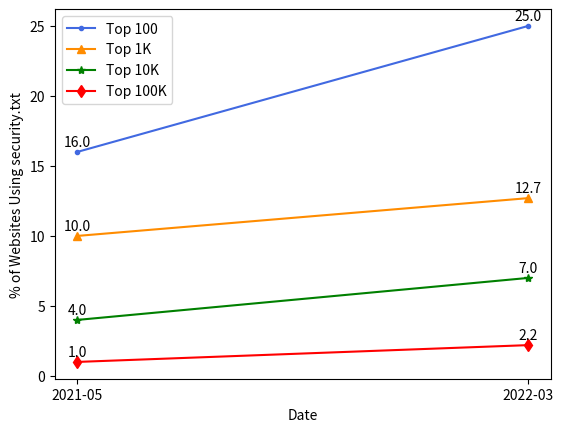
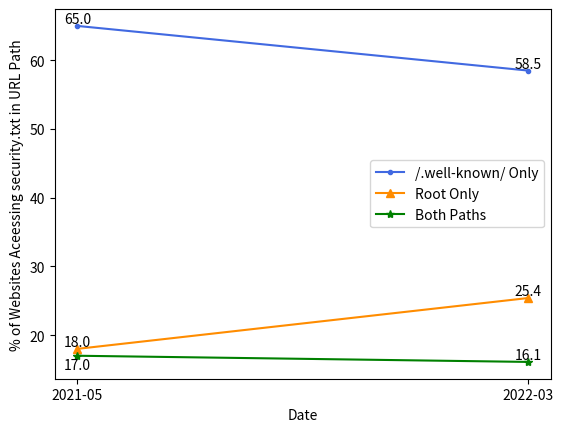
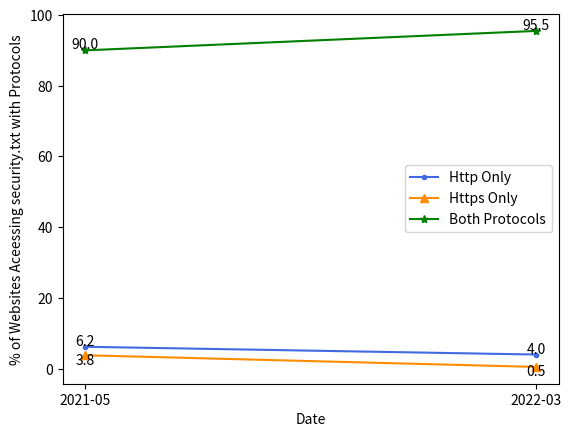
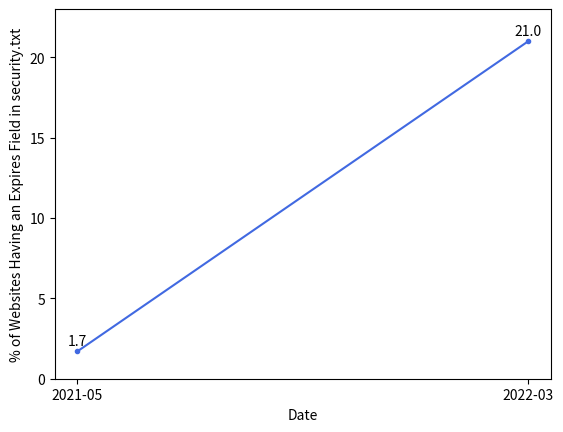
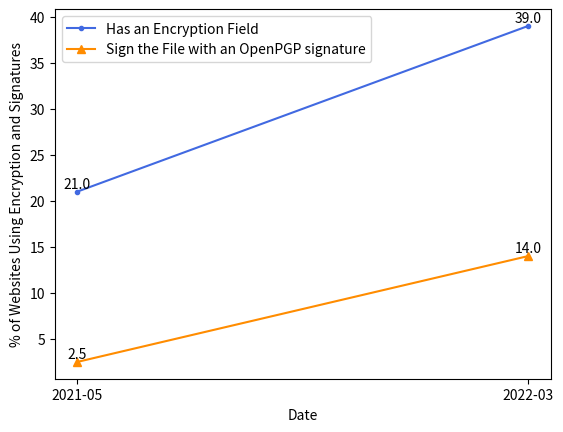
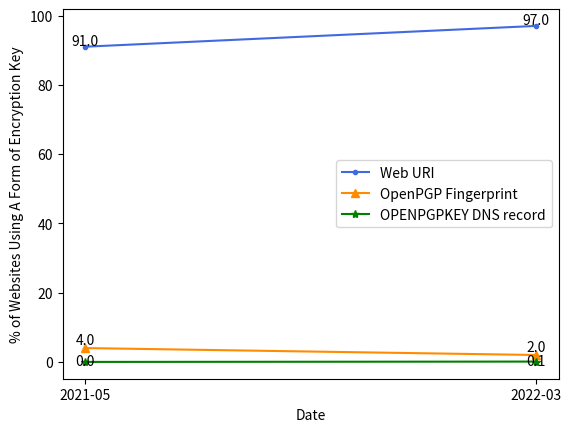
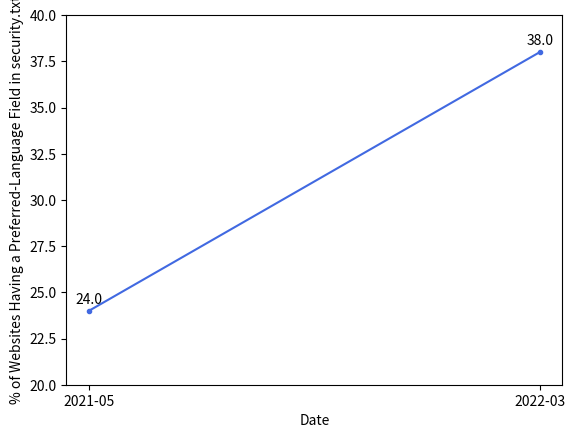
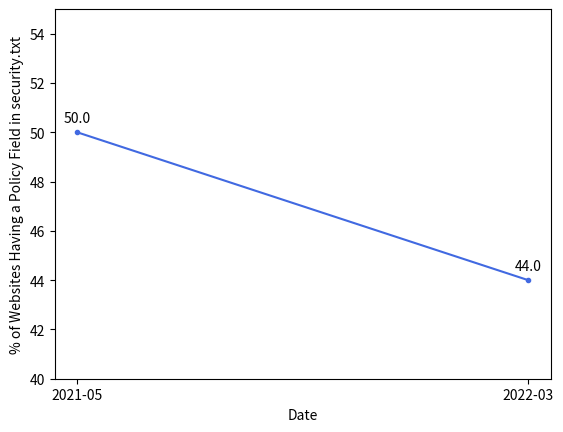
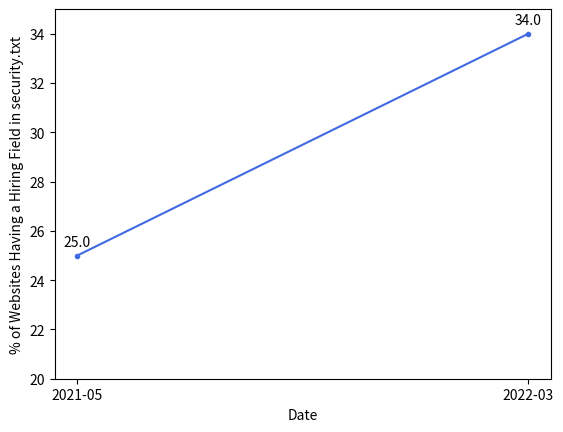
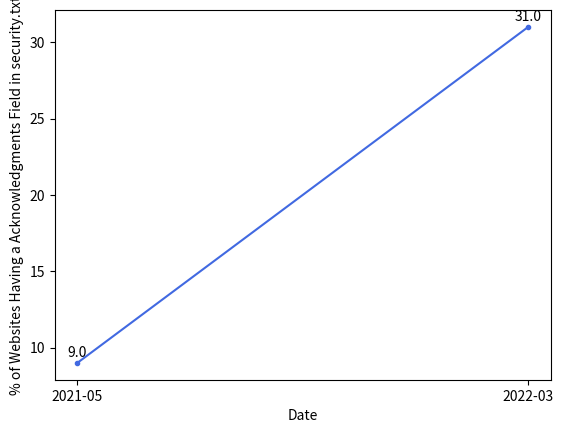
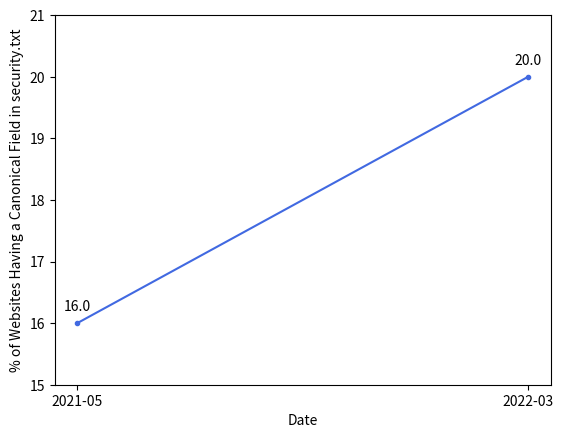

Python code for these plots, in order:
import matplotlib.pyplot as plt


def plot_deployment_levels():
    old_results = [16, 10, 4, 1]
    new_results = [25, 12.7, 7, 2.2]
    x = [0, 1]
    xticks = ["2021-05", "2022-03"]
    combined = list(zip(old_results, new_results))
    y1 = list(combined[0])
    y2 = list(combined[1])
    y3 = list(combined[2])
    y4 = list(combined[3])
    fig = plt.figure()
    ax = fig.add_subplot(111)
    plt.plot(x, y1, color="royalblue", marker=".", label="Top 100")
    for i, v in enumerate(y1):
        ax.text(i, v + 0.4, "%.1f" % v, ha="center")
    plt.plot(x, y2, color="darkorange", marker="^", label="Top 1K")
    for i, v in enumerate(y2):
        ax.text(i, v + 0.4, "%.1f" % v, ha="center")
    plt.plot(x, y3, color="g", marker="*", label="Top 10K")
    for i, v in enumerate(y3):
        ax.text(i, v + 0.4, "%.1f" % v, ha="center")
    plt.plot(x, y4, color="r", marker="d", label="Top 100K")
    for i, v in enumerate(y4):
        ax.text(i, v + 0.4, "%.1f" % v, ha="center")
    plt.xticks(x, xticks)
    plt.xlabel("Date")
    plt.ylabel("% of Websites Using security.txt")
    plt.legend()
    plt.show()


def plot_url_path():
    old_results = [65, 18, 17]
    new_results = [58.5, 25.4, 16.1]
    x = [0, 1]
    xticks = ["2021-05", "2022-03"]
    combined = list(zip(old_results, new_results))
    y1 = list(combined[0])
    y2 = list(combined[1])
    y3 = list(combined[2])
    fig = plt.figure()
    ax = fig.add_subplot(111)
    plt.plot(x, y1, color="royalblue", marker=".", label="/.well-known/ Only")
    for i, v in enumerate(y1):
        ax.text(i, v + 0.4, "%.1f" % v, ha="center")
    plt.plot(x, y2, color="darkorange", marker="^", label="Root Only")
    for i, v in enumerate(y2):
        ax.text(i, v + 0.4, "%.1f" % v, ha="center")
    plt.plot(x, y3, color="g", marker="*", label="Both Paths")
    ax.text(0, y3[0] - 2, "%.1f" % y3[0], ha="center")
    ax.text(1, y3[1] + 0.4, "%.1f" % y3[1], ha="center")

    plt.xticks(x, xticks)
    plt.xlabel("Date")
    plt.ylabel("% of Websites Aceessing security.txt in URL Path")
    plt.legend()
    plt.show()


def plot_protocol():
    old_results = [6.2, 3.8, 90]
    new_results = [4.0, 0.5, 95.5]
    x = [0, 1]
    xticks = ["2021-05", "2022-03"]
    combined = list(zip(old_results, new_results))
    y1 = list(combined[0])
    y2 = list(combined[1])
    y3 = list(combined[2])
    fig = plt.figure()
    ax = fig.add_subplot(111)
    plt.plot(x, y1, color="royalblue", marker=".", label="Http Only")
    for i, v in enumerate(y1):
        ax.text(i, v + 0.4, "%.1f" % v, ha="center")
    plt.plot(x, y2, color="darkorange", marker="^", label="Https Only")
    for i, v in enumerate(y2):
        ax.text(i, v - 2.5, "%.1f" % v, ha="center")
    plt.plot(x, y3, color="g", marker="*", label="Both Protocols")
    for i, v in enumerate(y3):
        ax.text(i, v + 0.4, "%.1f" % v, ha="center")

    plt.xticks(x, xticks)
    plt.xlabel("Date")
    plt.ylabel("% of Websites Aceessing security.txt with Protocols")
    plt.legend()
    plt.show()


def plot_expires_use():
    old_results = [1.7]
    new_results = [21]
    x = [0, 1]
    xticks = ["2021-05", "2022-03"]
    combined = list(zip(old_results, new_results))
    y1 = list(combined[0])
    fig = plt.figure()
    ax = fig.add_subplot(111)
    plt.plot(x, y1, color="royalblue", marker=".")
    for i, v in enumerate(y1):
        ax.text(i, v + 0.4, "%.1f" % v, ha="center")
    plt.xticks(x, xticks)
    plt.xlabel("Date")
    plt.ylabel("% of Websites Having an Expires Field in security.txt")
    plt.ylim([0, 23])
    plt.show()


def plot_encryption_use():
    old_results = [21, 2.5]
    new_results = [39, 14]
    x = [0, 1]
    xticks = ["2021-05", "2022-03"]
    combined = list(zip(old_results, new_results))
    y1 = list(combined[0])
    y2 = list(combined[1])
    fig = plt.figure()
    ax = fig.add_subplot(111)
    plt.plot(x, y1, color="royalblue", marker=".", label="Has an Encryption Field")
    for i, v in enumerate(y1):
        ax.text(i, v + 0.4, "%.1f" % v, ha="center")
    plt.plot(
        x,
        y2,
        color="darkorange",
        marker="^",
        label="Sign the File with an OpenPGP signature",
    )
    for i, v in enumerate(y2):
        ax.text(i, v + 0.4, "%.1f" % v, ha="center")

    plt.xticks(x, xticks)
    plt.xlabel("Date")
    plt.ylabel("% of Websites Using Encryption and Signatures")
    plt.legend()
    plt.show()


def plot_encryption_values():
    old_results = [91, 4, 0]
    new_results = [97, 2, 0.1]
    x = [0, 1]
    xticks = ["2021-05", "2022-03"]
    combined = list(zip(old_results, new_results))
    y1 = list(combined[0])
    y2 = list(combined[1])
    y3 = list(combined[2])
    fig = plt.figure()
    ax = fig.add_subplot(111)
    plt.plot(x, y1, color="royalblue", marker=".", label="Web URI")
    for i, v in enumerate(y1):
        ax.text(i, v + 0.4, "%.1f" % v, ha="center")
    plt.plot(x, y2, color="darkorange", marker="^", label="OpenPGP Fingerprint")
    for i, v in enumerate(y2):
        ax.text(i, v + 1.0, "%.1f" % v, ha="center")
    plt.plot(x, y3, color="g", marker="*", label="OPENPGPKEY DNS record")
    for i, v in enumerate(y3):
        ax.text(i, v - 1.0, "%.1f" % v, ha="center")

    plt.xticks(x, xticks)
    plt.xlabel("Date")
    plt.ylabel("% of Websites Using A Form of Encryption Key")
    plt.legend()
    plt.show()


def plot_preferred_languages_use():
    old_results = [24]
    new_results = [38]
    x = [0, 1]
    xticks = ["2021-05", "2022-03"]
    combined = list(zip(old_results, new_results))
    y1 = list(combined[0])
    fig = plt.figure()
    ax = fig.add_subplot(111)
    plt.plot(x, y1, color="royalblue", marker=".")
    for i, v in enumerate(y1):
        ax.text(i, v + 0.4, "%.1f" % v, ha="center")
    plt.xticks(x, xticks)
    plt.xlabel("Date")
    plt.ylabel("% of Websites Having a Preferred-Language Field in security.txt")
    plt.ylim([20, 40])
    plt.show()


def plot_policy_use():
    old_results = [50]
    new_results = [44]
    x = [0, 1]
    xticks = ["2021-05", "2022-03"]
    combined = list(zip(old_results, new_results))
    y1 = list(combined[0])
    fig = plt.figure()
    ax = fig.add_subplot(111)
    plt.plot(x, y1, color="royalblue", marker=".")
    for i, v in enumerate(y1):
        ax.text(i, v + 0.4, "%.1f" % v, ha="center")
    plt.xticks(x, xticks)
    plt.xlabel("Date")
    plt.ylabel("% of Websites Having a Policy Field in security.txt")
    plt.ylim([40, 55])
    plt.show()


def plot_hiring_use():
    old_results = [25]
    new_results = [34]
    x = [0, 1]
    xticks = ["2021-05", "2022-03"]
    combined = list(zip(old_results, new_results))
    y1 = list(combined[0])
    fig = plt.figure()
    ax = fig.add_subplot(111)
    plt.plot(x, y1, color="royalblue", marker=".")
    for i, v in enumerate(y1):
        ax.text(i, v + 0.4, "%.1f" % v, ha="center")
    plt.xticks(x, xticks)
    plt.xlabel("Date")
    plt.ylabel("% of Websites Having a Hiring Field in security.txt")
    plt.ylim([20, 35])
    plt.show()


def plot_acknowledgments_use():
    old_results = [9]
    new_results = [31]
    x = [0, 1]
    xticks = ["2021-05", "2022-03"]
    combined = list(zip(old_results, new_results))
    y1 = list(combined[0])
    fig = plt.figure()
    ax = fig.add_subplot(111)
    plt.plot(x, y1, color="royalblue", marker=".")
    for i, v in enumerate(y1):
        ax.text(i, v + 0.4, "%.1f" % v, ha="center")
    plt.xticks(x, xticks)
    plt.xlabel("Date")
    plt.ylabel("% of Websites Having a Acknowledgments Field in security.txt")
    plt.show()


def plot_canonical_use():
    old_results = [16]
    new_results = [20]
    x = [0, 1]
    xticks = ["2021-05", "2022-03"]
    combined = list(zip(old_results, new_results))
    y1 = list(combined[0])
    fig = plt.figure()
    ax = fig.add_subplot(111)
    plt.plot(x, y1, color="royalblue", marker=".")
    for i, v in enumerate(y1):
        ax.text(i, v + 0.2, "%.1f" % v, ha="center")
    plt.xticks(x, xticks)
    plt.xlabel("Date")
    plt.ylabel("% of Websites Having a Canonical Field in security.txt")
    plt.ylim([15, 21])
    plt.show()


if __name__ == "__main__":
    plot_deployment_levels()
    plot_url_path()
    plot_protocol()
    plot_expires_use()
    plot_encryption_use()
    plot_encryption_values()
    plot_preferred_languages_use()
    plot_policy_use()
    plot_hiring_use()
    plot_acknowledgments_use()
    plot_canonical_use()
